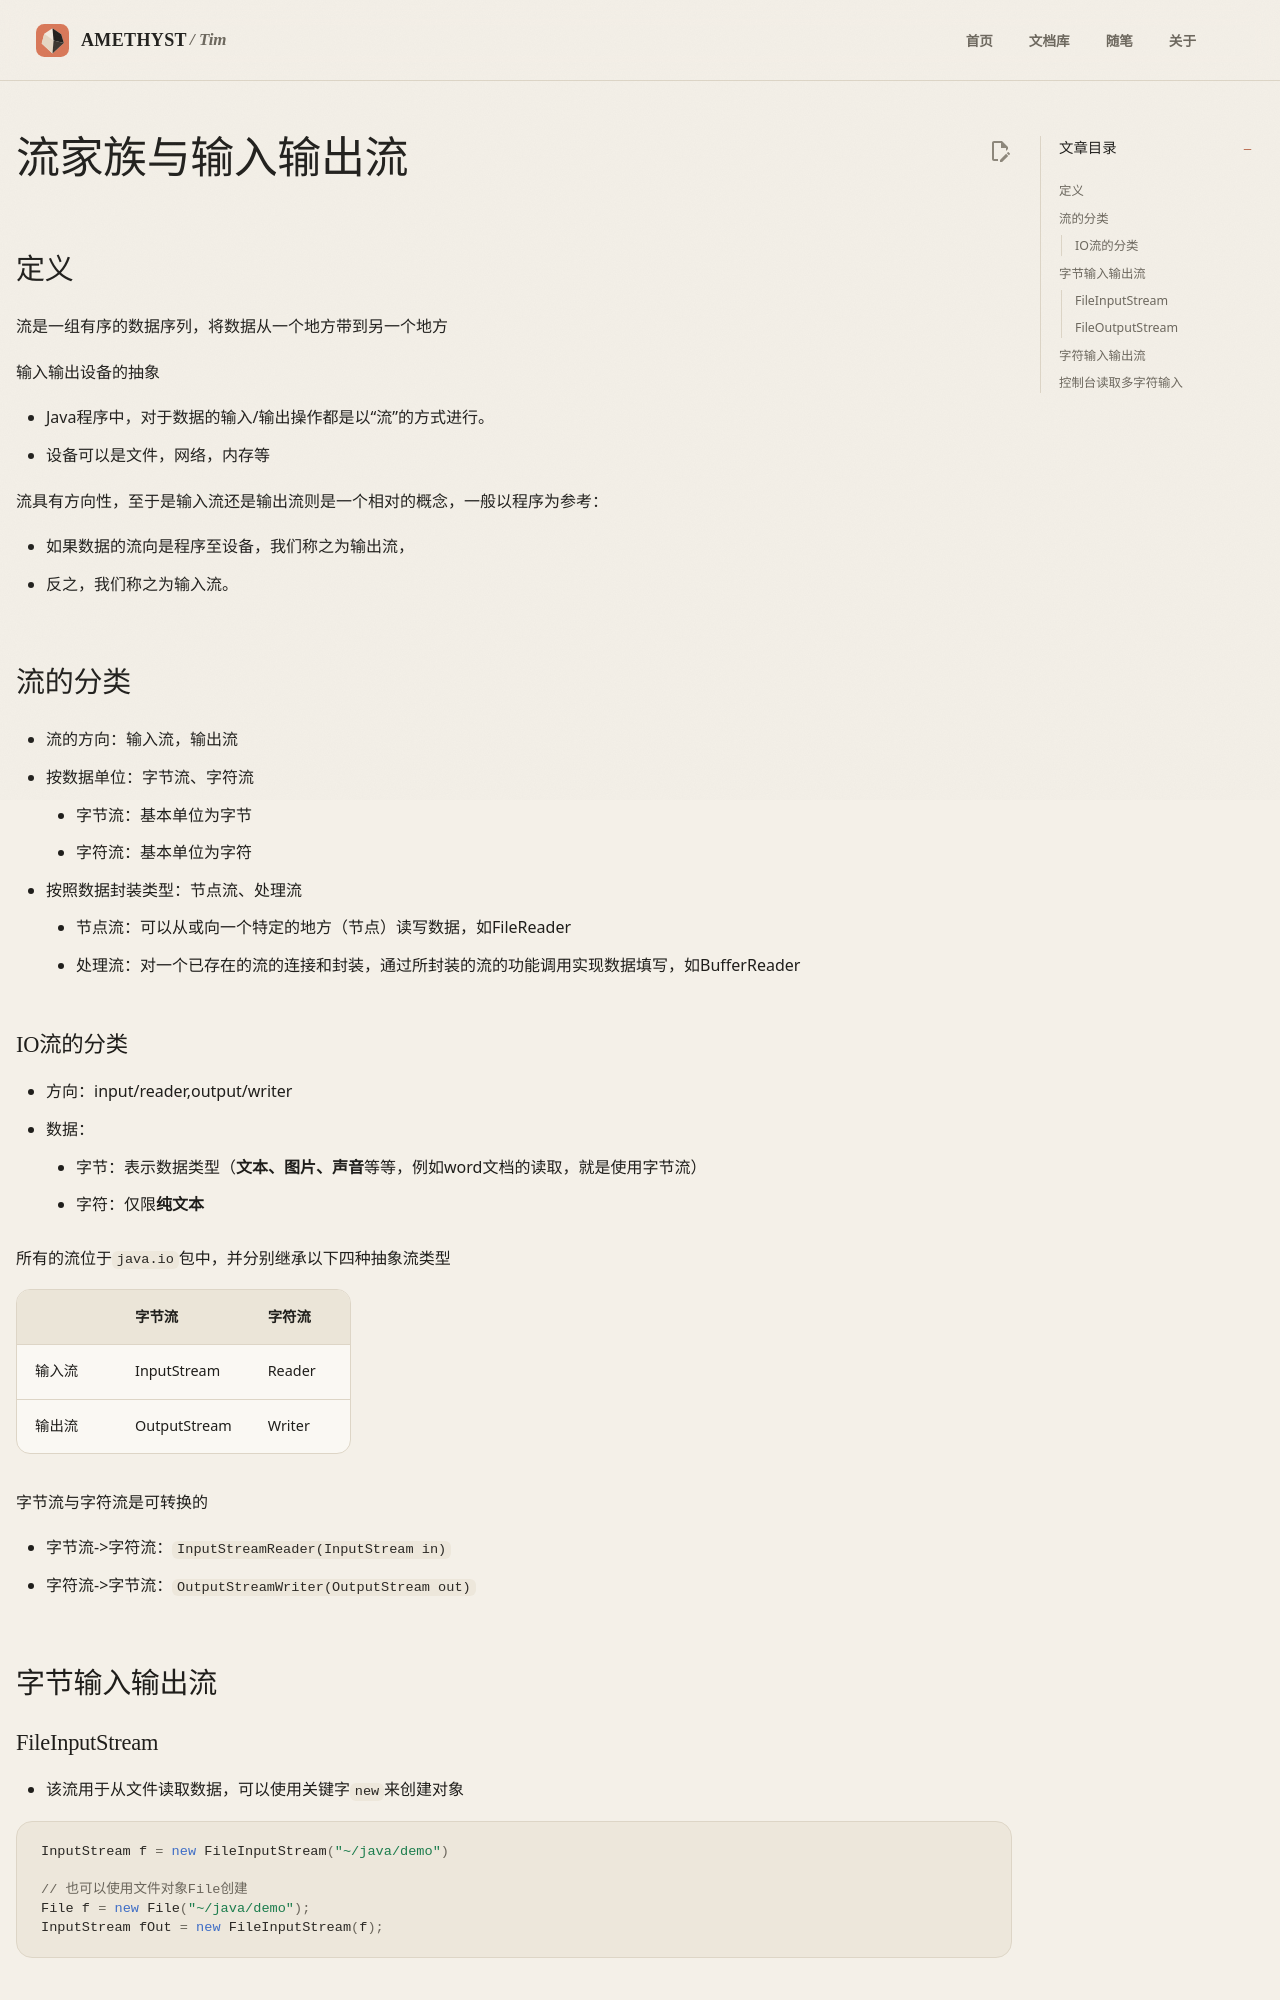

repository: AmethystTim/AmethystTim.github.io · page: 课程笔记/大二下/面向对象的软件构造导论/流家族与输入输出流/index.html · generator: mkdocs

## 定义

流是一组有序的数据序列，将数据从一个地方带到另一个地方

输入输出设备的抽象

- Java程序中，对于数据的输入/输出操作都是以“流”的方式进行。
- 设备可以是文件，网络，内存等

流具有方向性，至于是输入流还是输出流则是一个相对的概念，一般以程序为参考：

- 如果数据的流向是程序至设备，我们称之为输出流，
- 反之，我们称之为输入流。

## 流的分类

- 流的方向：输入流，输出流
- 按数据单位：字节流、字符流
    - 字节流：基本单位为字节
    - 字符流：基本单位为字符
- 按照数据封装类型：节点流、处理流
    - 节点流：可以从或向一个特定的地方（节点）读写数据，如FileReader
    - 处理流：对一个已存在的流的连接和封装，通过所封装的流的功能调用实现数据填写，如BufferReader

### IO流的分类

- 方向：input/reader,output/writer
- 数据：
    - 字节：表示数据类型（**文本、图片、声音**等等，例如word文档的读取，就是使用字节流）
    - 字符：仅限**纯文本**

所有的流位于`java.io`包中，并分别继承以下四种抽象流类型

||字节流|字符流|
|-|-|-|
|输入流|InputStream|Reader|
|输出流|OutputStream|Writer|

字节流与字符流是可转换的

- 字节流->字符流：`InputStreamReader(InputStream in)`
- 字符流->字节流：`OutputStreamWriter(OutputStream out)`

## 字节输入输出流

### FileInputStream

- 该流用于从文件读取数据，可以使用关键字`new`来创建对象

```java
InputStream f = new FileInputStream("~/java/demo")

// 也可以使用文件对象File创建
File f = new File("~/java/demo");
InputStream fOut = new FileInputStream(f);
```

### FileOutputStream

- 该类用来创建一个文件并向文件中写数据。
- 如果该流在打开文件进行输出前，目标文件不存在，那么该流
会创建该文件

```java
OutputStream f = new FileOutputStream("~/java/demo")
```
